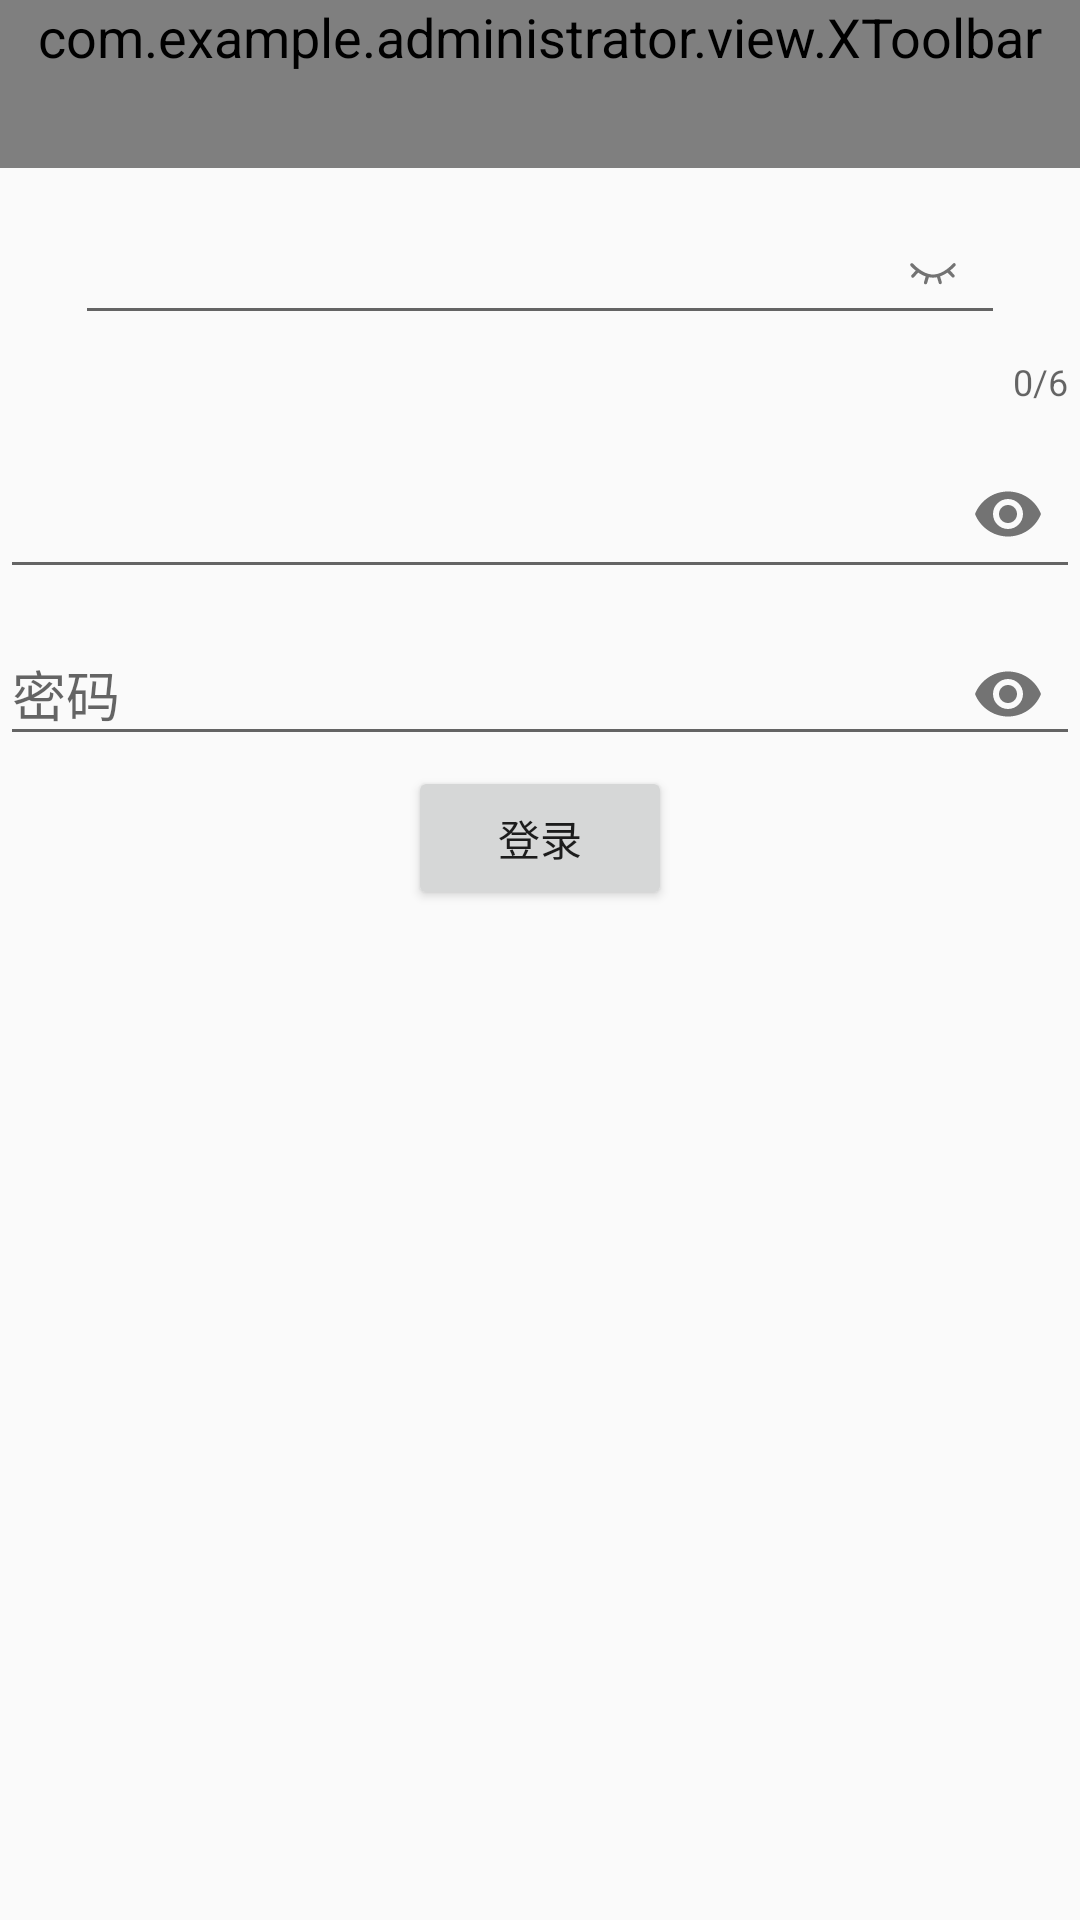

The Android layout XML behind this screen, and the referenced resources:
<!-- AndroidManifest.xml: application theme AppTheme -->
<!-- res/layout/activity_textinputlayout.xml -->
<?xml version="1.0" encoding="utf-8"?>
<LinearLayout xmlns:android="http://schemas.android.com/apk/res/android"
    xmlns:app="http://schemas.android.com/apk/res-auto"
    android:layout_width="match_parent"
    android:layout_height="match_parent"
    android:orientation="vertical">
    
    <include layout="@layout/toolbar"/>
    <android.support.design.widget.TextInputLayout
        android:id="@+id/textinputlayout"
        android:layout_width="match_parent"
        android:layout_height="wrap_content"
        app:counterEnabled="true"
        app:counterMaxLength="6"
        app:passwordToggleDrawable="@drawable/selector_togel_eyes"
        app:passwordToggleEnabled="true">
        
        <EditText
            android:id="@+id/edittext"
            android:layout_width="match_parent"
            android:layout_height="wrap_content"
            android:layout_marginLeft="25dp"
            android:layout_marginRight="25dp"
            android:inputType="textPassword" />
    </android.support.design.widget.TextInputLayout>
    <android.support.design.widget.TextInputLayout
        android:layout_width="match_parent"
        android:layout_height="wrap_content"

        app:passwordToggleEnabled="true">
    <EditText
        android:id="@+id/edit_pwd"
        android:inputType="textPassword"
        android:layout_width="match_parent"
        android:layout_height="50dp"
      />
    </android.support.design.widget.TextInputLayout>
    <android.support.design.widget.TextInputLayout
        android:layout_width="match_parent"
        android:layout_height="wrap_content"
        app:hintAnimationEnabled="true"
        app:passwordToggleEnabled="true">

        <android.support.design.widget.TextInputEditText
            android:id="@+id/pwd"
            android:layout_width="match_parent"
            android:layout_height="wrap_content"
            android:hint="密码"
            android:inputType="textPassword" />
    </android.support.design.widget.TextInputLayout>
    <Button
        android:layout_gravity="center"
        android:id="@+id/btn_login_tpl"
        android:text="登录"
        android:layout_width="wrap_content"
        android:layout_height="wrap_content"/>
</LinearLayout>
<!-- res/layout/toolbar.xml (included above) -->
<?xml version="1.0" encoding="utf-8"?>
<com.example.administrator.view.XToolbar
    xmlns:android="http://schemas.android.com/apk/res/android"
    xmlns:app="http://schemas.android.com/apk/res-auto"
    android:id="@+id/toolbar"
    android:layout_width="match_parent"
    android:layout_height="wrap_content"
    android:background="@color/colorcircleblue"
    android:clipToPadding="true"
    android:fitsSystemWindows="true"
    android:minHeight="?attr/actionBarSize"
    android:title="有码走天下"
    app:navigationIcon="@drawable/vd_return"
    app:popupTheme="@style/popup_theme"
    app:theme="@style/toolbar_theme"
    app:titleTextColor="@color/colorOrange"/>
<!-- resources referenced by this layout -->
<resources>
  <color name="colorOrange">#f26c18</color>
  <color name="colorcircleblue">#5fb2d1</color>
  <!-- drawable selector_togel_eyes (drawable) -->
  <?xml version="1.0" encoding="utf-8"?>
  <selector xmlns:android="http://schemas.android.com/apk/res/android">
      <item android:drawable="@drawable/vd_open_eyes_black"  android:state_checked="true" />
      <item android:drawable="@drawable/vd_close_eye"  android:state_checked="false" />
  </selector>
  <style name="popup_theme" parent="@style/ThemeOverlay.AppCompat.Light">
          
          <item name="android:background">@android:color/white</item>
          
          <item name="android:textColor">@color/colorOrange</item>
          
          <item name="overlapAnchor">false</item>
      </style>
  <style name="toolbar_theme" parent="@style/ThemeOverlay.AppCompat.Light">
          <item name="android:textSize">18sp</item>
          
          <item name="android:textColorPrimary">@color/colorOrange</item>
          
          <item name="subtitleTextColor">@color/colorOrange</item>
          
          <item name="colorControlNormal">@color/colorOrange</item>
      </style>
  <style name="AppTheme" parent="Theme.AppCompat.Light.NoActionBar">
          
          <item name="colorPrimary">@color/colorcircleblue</item>
          <item name="colorPrimaryDark">@color/colorcircleblue</item>
          <item name="colorAccent">@color/colorGreen</item>
      </style>
  <!-- drawable vd_open_eyes_black (drawable) -->
  <vector xmlns:android="http://schemas.android.com/apk/res/android"
          android:width="16dp"
          android:height="16dp"
          android:viewportWidth="16.0"
          android:viewportHeight="16.0">
      <path
          android:pathData="M8,3.424c-2.912,0 -5.2,1.744 -8,4.576 2.416,2.416 4.432,4.576 8,4.576s6.192,-2.736 8,-4.528c-1.84,-2.096 -4.464,-4.624 -8,-4.624v0zM8,11.264c-1.76,0 -3.2,-1.472 -3.2,-3.264 0,-1.808 1.44,-3.264 3.2,-3.264s3.2,1.472 3.2,3.264c0.016,1.808 -1.424,3.264 -3.2,3.264v0zM8,11.264v0z"
          android:fillColor="#000"/>
      <path
          android:pathData="M8,6.848c0,-0.288 0.112,-0.544 0.272,-0.736 -0.096,-0.016 -0.176,-0.016 -0.272,-0.016 -1.024,0 -1.872,0.848 -1.872,1.904s0.848,1.904 1.872,1.904 1.872,-0.848 1.872,-1.904c0,-0.08 0,-0.16 -0.016,-0.256 -0.192,0.16 -0.448,0.256 -0.704,0.256 -0.624,0 -1.152,-0.512 -1.152,-1.152v0zM8,6.848v0z"
          android:fillColor="#000"/>
  </vector>
  <!-- drawable vd_close_eye (drawable) -->
  <?xml version="1.0" encoding="utf-8"?>
  <vector xmlns:android="http://schemas.android.com/apk/res/android"
      android:width="16dp"
      android:height="16dp"
      android:viewportWidth="16"
      android:viewportHeight="16">
  
      <path
          android:fillColor="#000"
          android:pathData="M15.467 5.567c0.163-0.244 0.108-0.57-0.109-0.76-0.244-0.19-0.57-0.136-0.76
  0.109-0.027 0.027-3.038 3.581-6.619 3.581-3.472
  0-6.619-3.581-6.646-3.608-0.19-0.217-0.543-0.244-0.76-0.054s-0.244 0.543-0.054
  0.76c0.054 0.081 0.705 0.814 1.736 1.628l-1.384 1.438c-0.217 0.217-0.19 0.57
  0.027 0.76 0.054 0.109 0.19 0.163 0.326 0.163s0.271-0.054
  0.38-0.163l1.492-1.546c0.705 0.488 1.546 0.949 2.469 1.275l-0.57 1.926c-0.081
  0.298 0.081 0.597 0.38 0.678h0.163c0.244 0 0.461-0.163
  0.515-0.407l0.57-1.926c0.434 0.081 0.895 0.136 1.356 0.136s0.922-0.054
  1.356-0.136l0.57 1.899c0.054 0.244 0.298 0.407 0.515 0.407 0.054 0 0.108 0
  0.136-0.027 0.298-0.081 0.461-0.38 0.38-0.678l-0.57-1.899c0.922-0.326
  1.763-0.787 2.469-1.275l1.465 1.519c0.109 0.109 0.244 0.163 0.38
  0.163s0.271-0.054 0.38-0.163c0.217-0.217 0.217-0.543
  0.027-0.76l-1.384-1.438c1.112-0.814 1.763-1.601 1.763-1.601z" />
  </vector>
  <color name="colorGreen">#4EB84A</color>
</resources>
